Image classification data set "dataset_ayam" (tikakurniasari28/Deteksi_Penyakit_Ayam on GitHub). Class labels (4): cocci, healthy, ncd, salmo.

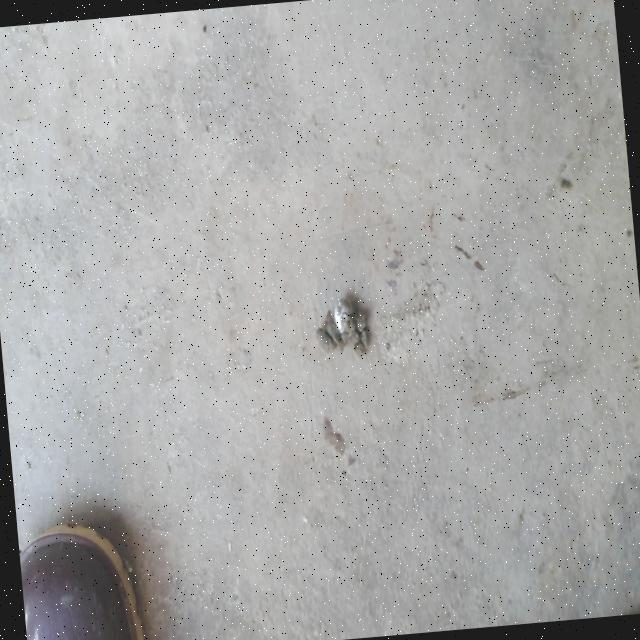
Label: healthy

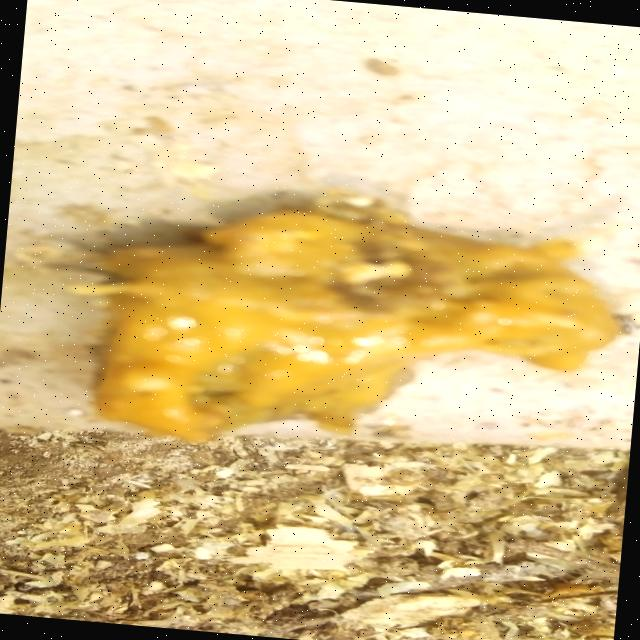
Label: cocci

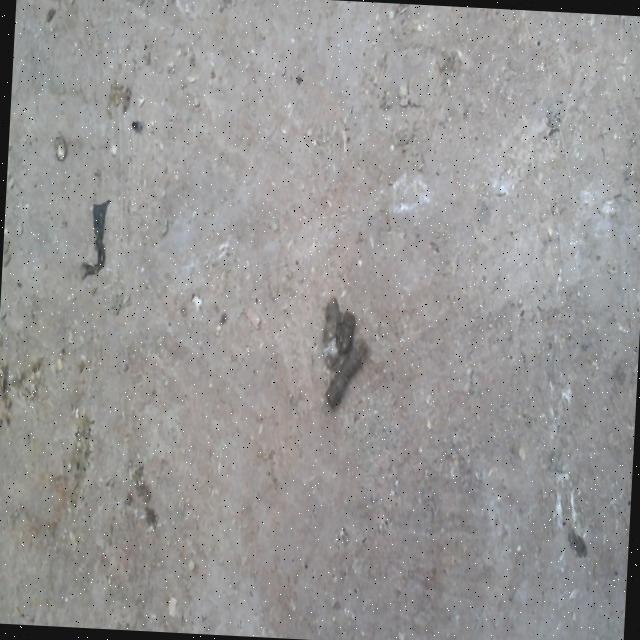
Label: healthy

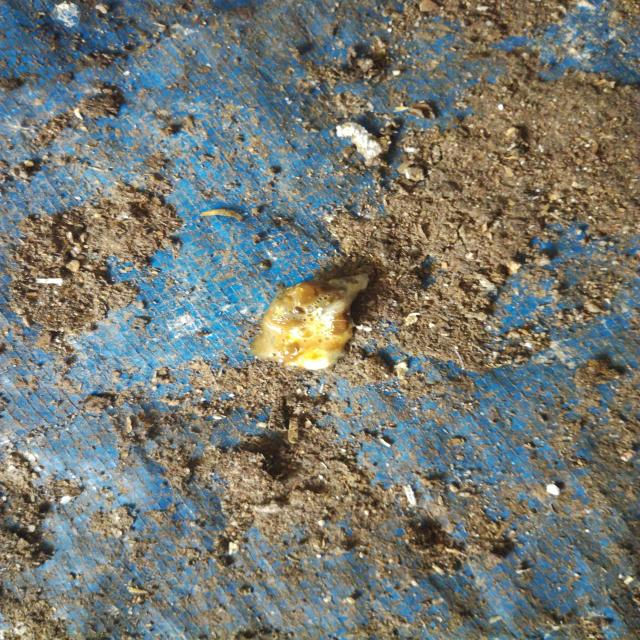
Label: salmo

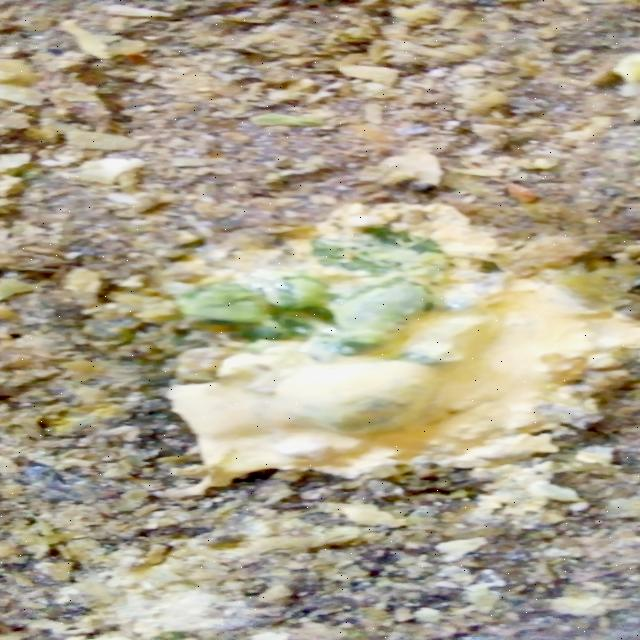
Label: ncd

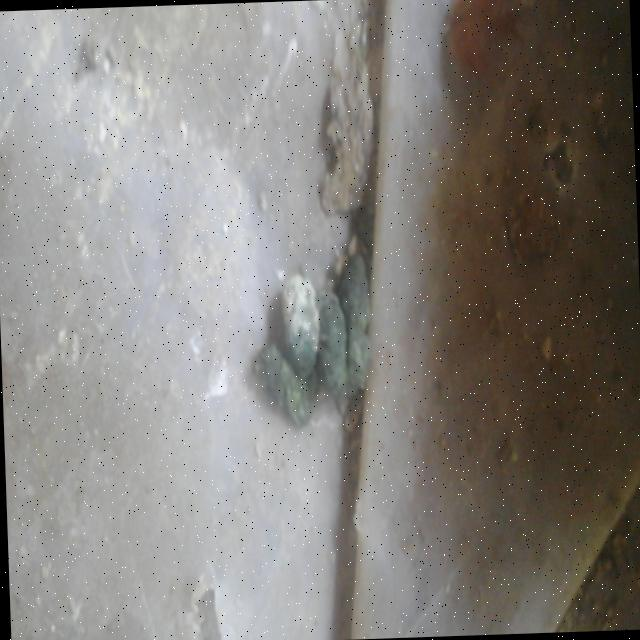
Label: ncd
